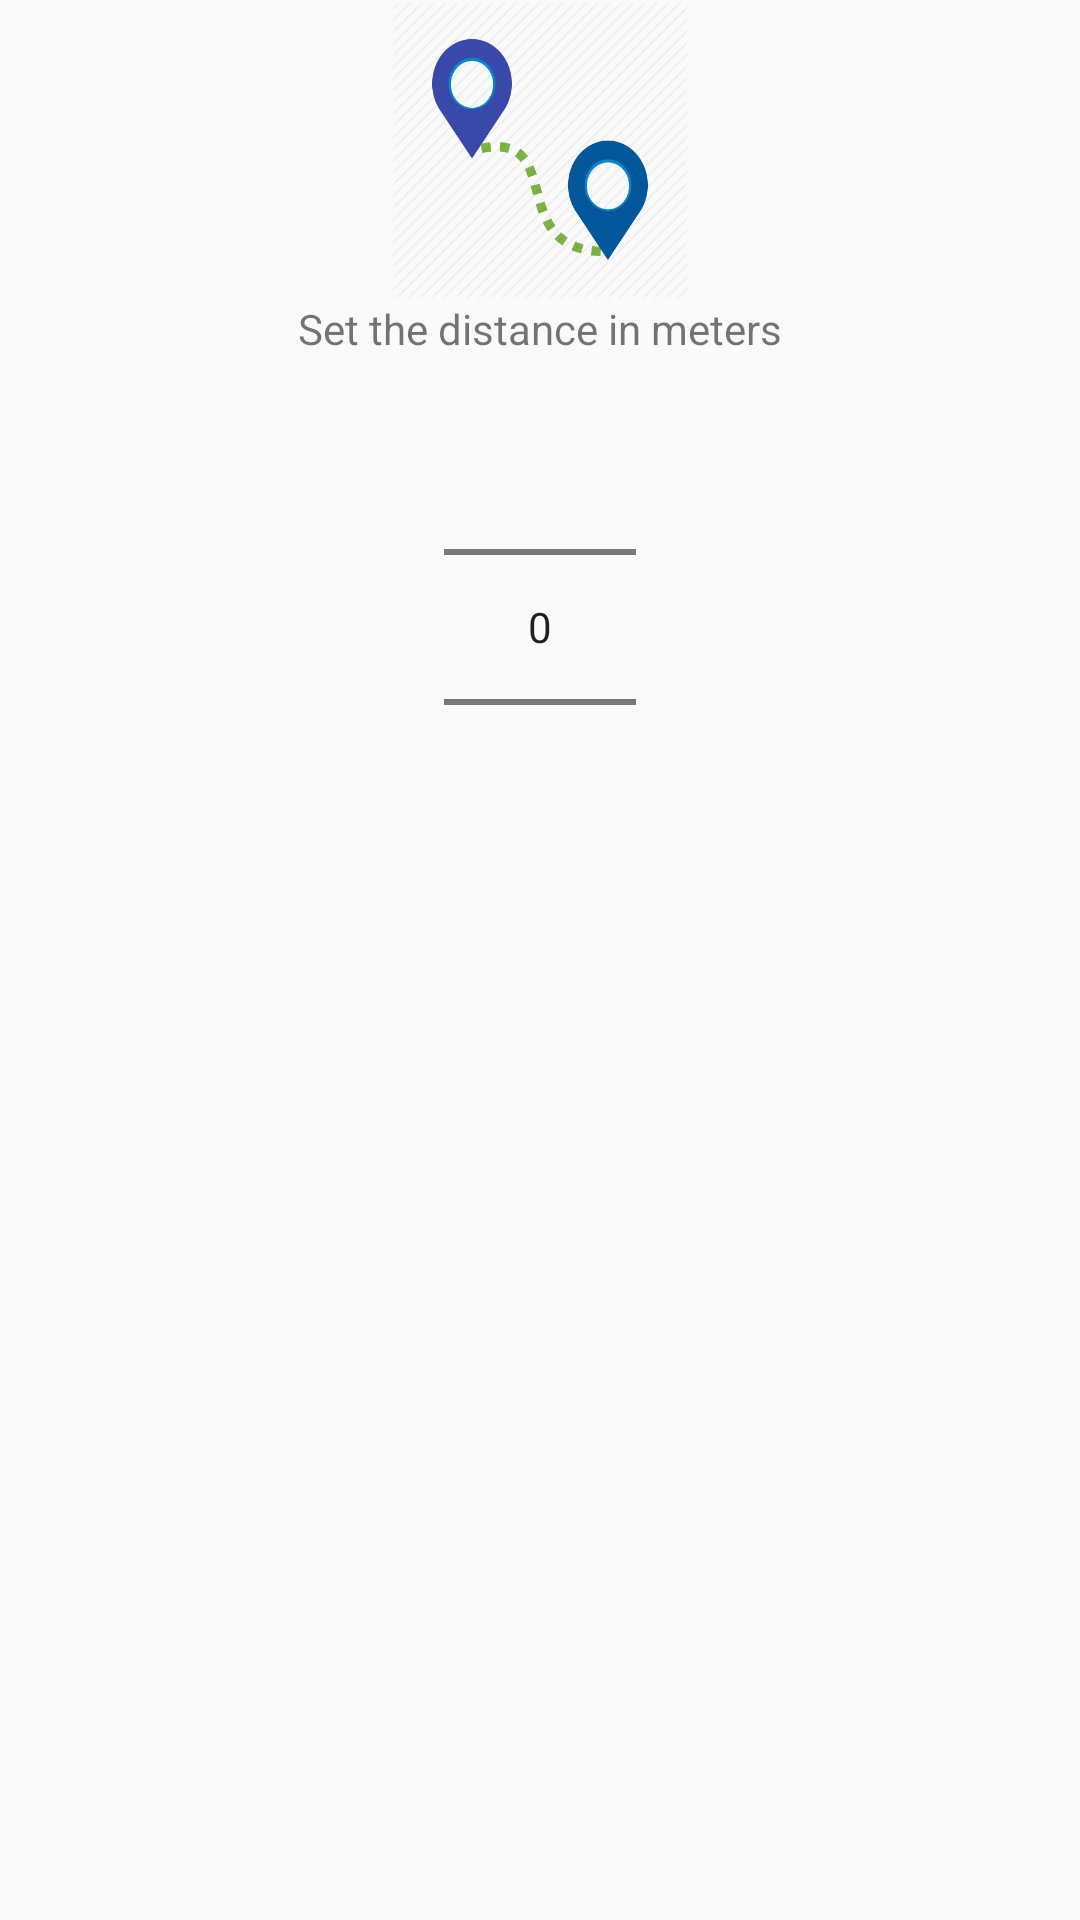

Layout XML and referenced resources for this Android screen:
<!-- AndroidManifest.xml: application theme Theme.AppCompat.Light.NoActionBar -->
<!-- res/layout/set_distance_layout.xml -->
<?xml version="1.0" encoding="utf-8"?>
<LinearLayout
xmlns:android="http://schemas.android.com/apk/res/android"
android:orientation="vertical"
android:layout_width="match_parent"
android:layout_height="match_parent">

<ImageView
    android:src="@drawable/distance"
    android:layout_width="match_parent"
    android:layout_height="100dp"
    android:layout_gravity="center"
    android:contentDescription="DISTANCE TO PLACE" />

<TextView
    android:id="@+id/setSpeed"
    android:layout_width="match_parent"
    android:layout_height="wrap_content"
    android:text="Set the distance in meters"
    android:textAlignment="center" />

<NumberPicker
    android:id="@+id/np"
    android:layout_width="wrap_content"
    android:layout_height="wrap_content"
    android:width="100dp"
    android:layout_gravity="center"
    android:clickable="false">

</NumberPicker>


</LinearLayout>
<!-- resources referenced by this layout -->
<resources>
  <!-- drawable distance: png bitmap (drawable, 26022 bytes) -->
</resources>
